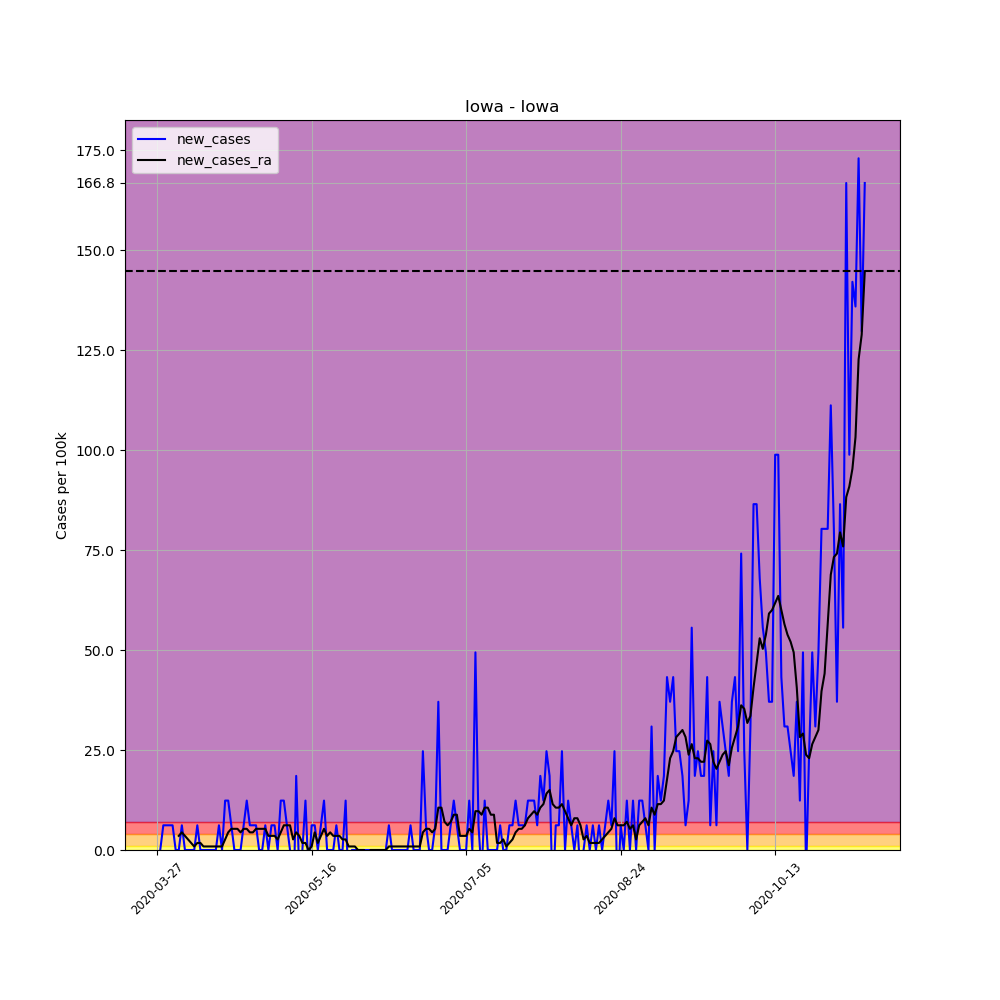

The data file committed next to this chart (first rows):
, date, county, state, fips, cases, deaths, COUNTY, STNAME, CTYNAME, POPESTIMATE2019, per_100k, per_100k_ra, new_cases, new_cases_ra
396960, 2020-03-27, Iowa, Iowa, 19095, 1, 0, 95, Iowa, Iowa, 16184, 6.179, , , 
396961, 2020-03-28, Iowa, Iowa, 19095, 1, 0, 95, Iowa, Iowa, 16184, 6.179, , 0.0, 
396962, 2020-03-29, Iowa, Iowa, 19095, 2, 0, 95, Iowa, Iowa, 16184, 12.36, , 6.179, 
396963, 2020-03-30, Iowa, Iowa, 19095, 3, 0, 95, Iowa, Iowa, 16184, 18.54, , 6.179, 
396964, 2020-03-31, Iowa, Iowa, 19095, 4, 0, 95, Iowa, Iowa, 16184, 24.72, , 6.179, 
396965, 2020-04-01, Iowa, Iowa, 19095, 5, 0, 95, Iowa, Iowa, 16184, 30.89, , 6.179, 
396966, 2020-04-02, Iowa, Iowa, 19095, 5, 0, 95, Iowa, Iowa, 16184, 30.89, 18.54, 0.0, 
396967, 2020-04-03, Iowa, Iowa, 19095, 5, 0, 95, Iowa, Iowa, 16184, 30.89, 22.07, 0.0, 3.531
396968, 2020-04-04, Iowa, Iowa, 19095, 6, 0, 95, Iowa, Iowa, 16184, 37.07, 26.48, 6.179, 4.414
396969, 2020-04-05, Iowa, Iowa, 19095, 6, 0, 95, Iowa, Iowa, 16184, 37.07, 30.01, 0.0, 3.531
396970, 2020-04-06, Iowa, Iowa, 19095, 6, 0, 95, Iowa, Iowa, 16184, 37.07, 32.66, 0.0, 2.648
396971, 2020-04-07, Iowa, Iowa, 19095, 6, 0, 95, Iowa, Iowa, 16184, 37.07, 34.43, 0.0, 1.765
396972, 2020-04-08, Iowa, Iowa, 19095, 6, 0, 95, Iowa, Iowa, 16184, 37.07, 35.31, 0.0, 0.8827
396973, 2020-04-09, Iowa, Iowa, 19095, 7, 0, 95, Iowa, Iowa, 16184, 43.25, 37.07, 6.179, 1.765
396974, 2020-04-10, Iowa, Iowa, 19095, 7, 0, 95, Iowa, Iowa, 16184, 43.25, 38.84, 0.0, 1.765
396975, 2020-04-11, Iowa, Iowa, 19095, 7, 0, 95, Iowa, Iowa, 16184, 43.25, 39.72, 0.0, 0.8827
396976, 2020-04-12, Iowa, Iowa, 19095, 7, 0, 95, Iowa, Iowa, 16184, 43.25, 40.6, 0.0, 0.8827
396977, 2020-04-13, Iowa, Iowa, 19095, 7, 0, 95, Iowa, Iowa, 16184, 43.25, 41.49, 0.0, 0.8827
396978, 2020-04-14, Iowa, Iowa, 19095, 7, 0, 95, Iowa, Iowa, 16184, 43.25, 42.37, 0.0, 0.8827
396979, 2020-04-15, Iowa, Iowa, 19095, 7, 0, 95, Iowa, Iowa, 16184, 43.25, 43.25, 0.0, 0.8827
396980, 2020-04-16, Iowa, Iowa, 19095, 8, 0, 95, Iowa, Iowa, 16184, 49.43, 44.14, 6.179, 0.8827
396981, 2020-04-17, Iowa, Iowa, 19095, 8, 0, 95, Iowa, Iowa, 16184, 49.43, 45.02, 0.0, 0.8827
396982, 2020-04-18, Iowa, Iowa, 19095, 10, 0, 95, Iowa, Iowa, 16184, 61.79, 47.67, 12.36, 2.648
396983, 2020-04-19, Iowa, Iowa, 19095, 12, 0, 95, Iowa, Iowa, 16184, 74.15, 52.08, 12.36, 4.414
396984, 2020-04-20, Iowa, Iowa, 19095, 13, 0, 95, Iowa, Iowa, 16184, 80.33, 57.38, 6.179, 5.296
396985, 2020-04-21, Iowa, Iowa, 19095, 13, 0, 95, Iowa, Iowa, 16184, 80.33, 62.67, 0.0, 5.296
396986, 2020-04-22, Iowa, Iowa, 19095, 13, 0, 95, Iowa, Iowa, 16184, 80.33, 67.97, 0.0, 5.296
396987, 2020-04-23, Iowa, Iowa, 19095, 13, 0, 95, Iowa, Iowa, 16184, 80.33, 72.38, 0.0, 4.414
396988, 2020-04-24, Iowa, Iowa, 19095, 14, 0, 95, Iowa, Iowa, 16184, 86.51, 77.68, 6.179, 5.296
396989, 2020-04-25, Iowa, Iowa, 19095, 16, 0, 95, Iowa, Iowa, 16184, 98.86, 82.97, 12.36, 5.296
396990, 2020-04-26, Iowa, Iowa, 19095, 17, 0, 95, Iowa, Iowa, 16184, 105, 87.39, 6.179, 4.414
396991, 2020-04-27, Iowa, Iowa, 19095, 18, 0, 95, Iowa, Iowa, 16184, 111.2, 91.8, 6.179, 4.414
396992, 2020-04-28, Iowa, Iowa, 19095, 19, 0, 95, Iowa, Iowa, 16184, 117.4, 97.1, 6.179, 5.296
396993, 2020-04-29, Iowa, Iowa, 19095, 19, 0, 95, Iowa, Iowa, 16184, 117.4, 102.4, 0.0, 5.296
396994, 2020-04-30, Iowa, Iowa, 19095, 19, 0, 95, Iowa, Iowa, 16184, 117.4, 107.7, 0.0, 5.296
396995, 2020-05-01, Iowa, Iowa, 19095, 20, 0, 95, Iowa, Iowa, 16184, 123.6, 113, 6.179, 5.296
396996, 2020-05-02, Iowa, Iowa, 19095, 20, 0, 95, Iowa, Iowa, 16184, 123.6, 116.5, 0.0, 3.531
396997, 2020-05-03, Iowa, Iowa, 19095, 21, 0, 95, Iowa, Iowa, 16184, 129.8, 120, 6.179, 3.531
396998, 2020-05-04, Iowa, Iowa, 19095, 22, 0, 95, Iowa, Iowa, 16184, 135.9, 123.6, 6.179, 3.531
396999, 2020-05-05, Iowa, Iowa, 19095, 22, 0, 95, Iowa, Iowa, 16184, 135.9, 126.2, 0.0, 2.648
397000, 2020-05-06, Iowa, Iowa, 19095, 24, 0, 95, Iowa, Iowa, 16184, 148.3, 130.6, 12.36, 4.414
397001, 2020-05-07, Iowa, Iowa, 19095, 26, 0, 95, Iowa, Iowa, 16184, 160.7, 136.8, 12.36, 6.179
397002, 2020-05-08, Iowa, Iowa, 19095, 27, 0, 95, Iowa, Iowa, 16184, 166.8, 143, 6.179, 6.179
397003, 2020-05-09, Iowa, Iowa, 19095, 27, 0, 95, Iowa, Iowa, 16184, 166.8, 149.2, 0.0, 6.179
397004, 2020-05-10, Iowa, Iowa, 19095, 24, 0, 95, Iowa, Iowa, 16184, 148.3, 151.8, -18.54, 2.648
397005, 2020-05-11, Iowa, Iowa, 19095, 27, 0, 95, Iowa, Iowa, 16184, 166.8, 156.2, 18.54, 4.414
397006, 2020-05-12, Iowa, Iowa, 19095, 26, 0, 95, Iowa, Iowa, 16184, 160.7, 159.8, -6.179, 3.531
397007, 2020-05-13, Iowa, Iowa, 19095, 26, 0, 95, Iowa, Iowa, 16184, 160.7, 161.5, 0.0, 1.765
397008, 2020-05-14, Iowa, Iowa, 19095, 28, 0, 95, Iowa, Iowa, 16184, 173, 163.3, 12.36, 1.765
397009, 2020-05-15, Iowa, Iowa, 19095, 27, 0, 95, Iowa, Iowa, 16184, 166.8, 163.3, -6.179, 0.0
397010, 2020-05-16, Iowa, Iowa, 19095, 28, 0, 95, Iowa, Iowa, 16184, 173, 164.2, 6.179, 0.8827
397011, 2020-05-17, Iowa, Iowa, 19095, 29, 0, 95, Iowa, Iowa, 16184, 179.2, 168.6, 6.179, 4.414
397012, 2020-05-18, Iowa, Iowa, 19095, 29, 0, 95, Iowa, Iowa, 16184, 179.2, 170.4, 0.0, 1.765
397013, 2020-05-19, Iowa, Iowa, 19095, 30, 0, 95, Iowa, Iowa, 16184, 185.4, 173.9, 6.179, 3.531
397014, 2020-05-20, Iowa, Iowa, 19095, 32, 0, 95, Iowa, Iowa, 16184, 197.7, 179.2, 12.36, 5.296
397015, 2020-05-21, Iowa, Iowa, 19095, 32, 0, 95, Iowa, Iowa, 16184, 197.7, 182.7, 0.0, 3.531
397016, 2020-05-22, Iowa, Iowa, 19095, 32, 0, 95, Iowa, Iowa, 16184, 197.7, 187.1, 0.0, 4.414
397017, 2020-05-23, Iowa, Iowa, 19095, 32, 0, 95, Iowa, Iowa, 16184, 197.7, 190.7, 0.0, 3.531
397018, 2020-05-24, Iowa, Iowa, 19095, 33, 0, 95, Iowa, Iowa, 16184, 203.9, 194.2, 6.179, 3.531
397019, 2020-05-25, Iowa, Iowa, 19095, 33, 0, 95, Iowa, Iowa, 16184, 203.9, 197.7, 0.0, 3.531
... 170 more rows
